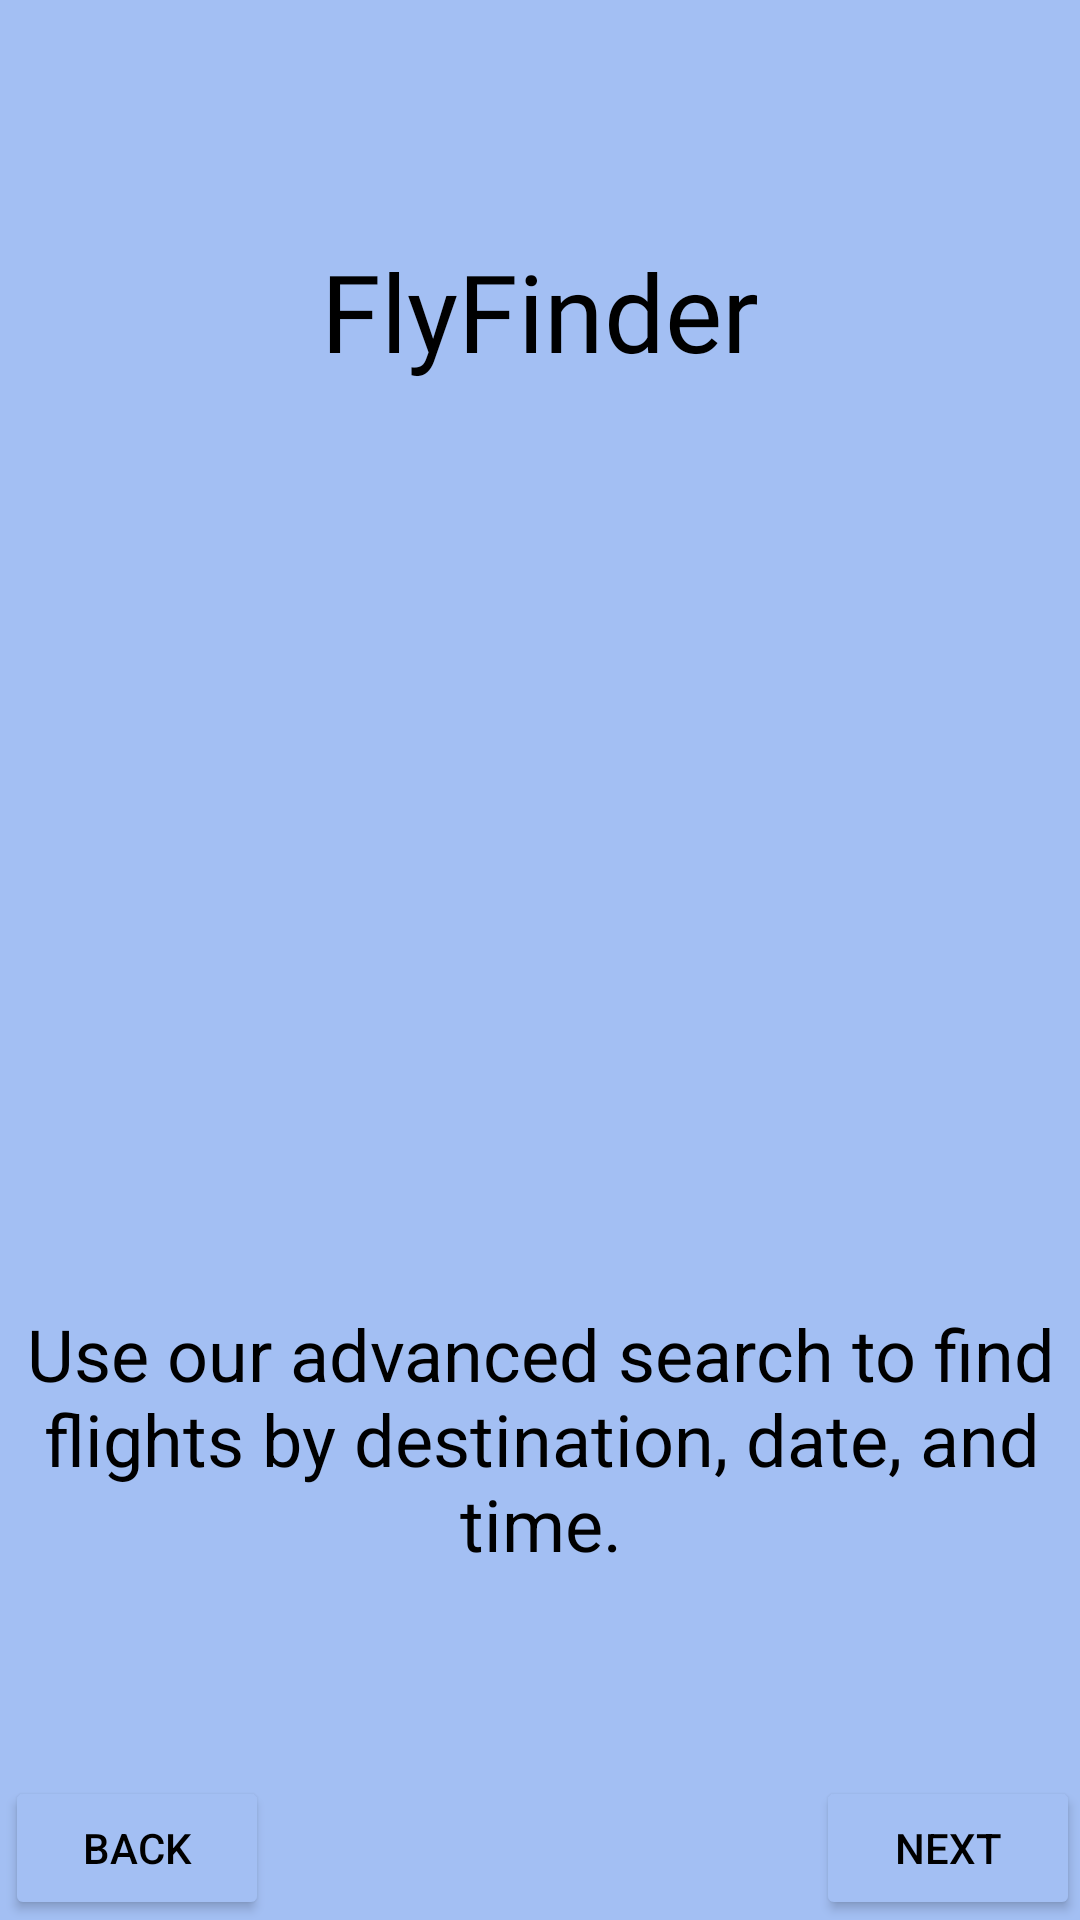

Android layout source for this screen:
<!-- AndroidManifest.xml: application theme Theme.FlightBookingApp -->
<!-- res/layout/activity_second_onboard.xml -->
<?xml version="1.0" encoding="utf-8"?>
<androidx.constraintlayout.widget.ConstraintLayout xmlns:android="http://schemas.android.com/apk/res/android"
    xmlns:app="http://schemas.android.com/apk/res-auto"
    xmlns:tools="http://schemas.android.com/tools"
    android:id="@+id/main"
    android:layout_width="match_parent"
    android:layout_height="match_parent"
    android:background="#A3BFF3"
    tools:context=".SecondOnboard">

    <ImageView
        android:id="@+id/imageView3"
        android:layout_width="382dp"
        android:layout_height="468dp"
        android:src="@drawable/pic3"
        app:layout_constraintBottom_toBottomOf="parent"
        app:layout_constraintEnd_toEndOf="parent"
        app:layout_constraintHorizontal_bias="0.448"
        app:layout_constraintStart_toStartOf="parent"
        app:layout_constraintTop_toTopOf="parent"
        app:layout_constraintVertical_bias="0.342" />

    <TextView
        android:id="@+id/textView4"
        android:layout_width="wrap_content"
        android:layout_height="wrap_content"
        android:fontFamily="@font/bevan"
        android:text="FlyFinder"
        android:textAlignment="center"
        android:textColor="@color/black"
        android:textSize="36dp"
        app:layout_constraintBottom_toBottomOf="parent"
        app:layout_constraintEnd_toEndOf="parent"
        app:layout_constraintStart_toStartOf="parent"
        app:layout_constraintTop_toTopOf="parent"
        app:layout_constraintVertical_bias="0.134" />

    <Button
        android:id="@+id/button5"
        android:layout_width="wrap_content"
        android:layout_height="wrap_content"
        android:backgroundTint="#A3BFF3"
        android:text="Next"
        android:textColor="@color/black"
        android:textSize="14dp"
        app:layout_constraintBottom_toBottomOf="parent"
        app:layout_constraintEnd_toEndOf="parent"
        app:layout_constraintHorizontal_bias="1.0"
        app:layout_constraintStart_toStartOf="parent"
        app:layout_constraintTop_toTopOf="parent"
        app:layout_constraintVertical_bias="1.0"
        tools:ignore="MissingConstraints" />

    <Button
        android:id="@+id/button4"
        android:layout_width="wrap_content"
        android:layout_height="wrap_content"
        android:backgroundTint="#A3BFF3"
        android:text="Back"
        android:textColor="@color/black"
        android:textSize="14dp"
        app:layout_constraintBottom_toBottomOf="parent"
        app:layout_constraintEnd_toEndOf="parent"
        app:layout_constraintHorizontal_bias="0.006"
        app:layout_constraintStart_toStartOf="parent"
        app:layout_constraintTop_toTopOf="parent"
        app:layout_constraintVertical_bias="1.0"
        tools:ignore="MissingConstraints" />

    <TextView
        android:id="@+id/textView5"
        android:layout_width="375dp"
        android:layout_height="101dp"
        android:text="Use our advanced search to find flights by destination, date, and time."
        android:textAlignment="center"
        android:textColor="@color/black"
        android:textSize="24dp"
        app:layout_constraintBottom_toBottomOf="parent"
        app:layout_constraintEnd_toEndOf="parent"
        app:layout_constraintStart_toStartOf="parent"
        app:layout_constraintTop_toTopOf="parent"
        app:layout_constraintVertical_bias="0.807"
        tools:ignore="MissingConstraints" />
</androidx.constraintlayout.widget.ConstraintLayout>
<!-- resources referenced by this layout -->
<resources>
  <color name="black">#FF000000</color>
  <style name="Theme.FlightBookingApp" parent="Base.Theme.FlightBookingApp" />
  <style name="Base.Theme.FlightBookingApp" parent="Theme.Material3.DayNight.NoActionBar">
          
           <item name="colorPrimary">@color/blue2</item>
          <item name="colorPrimaryVariant">@color/blue2</item>
          <item name="android:statusBarColor">@color/blue2</item>
      </style>
  <color name="blue2">#0D8CF0</color>
</resources>
